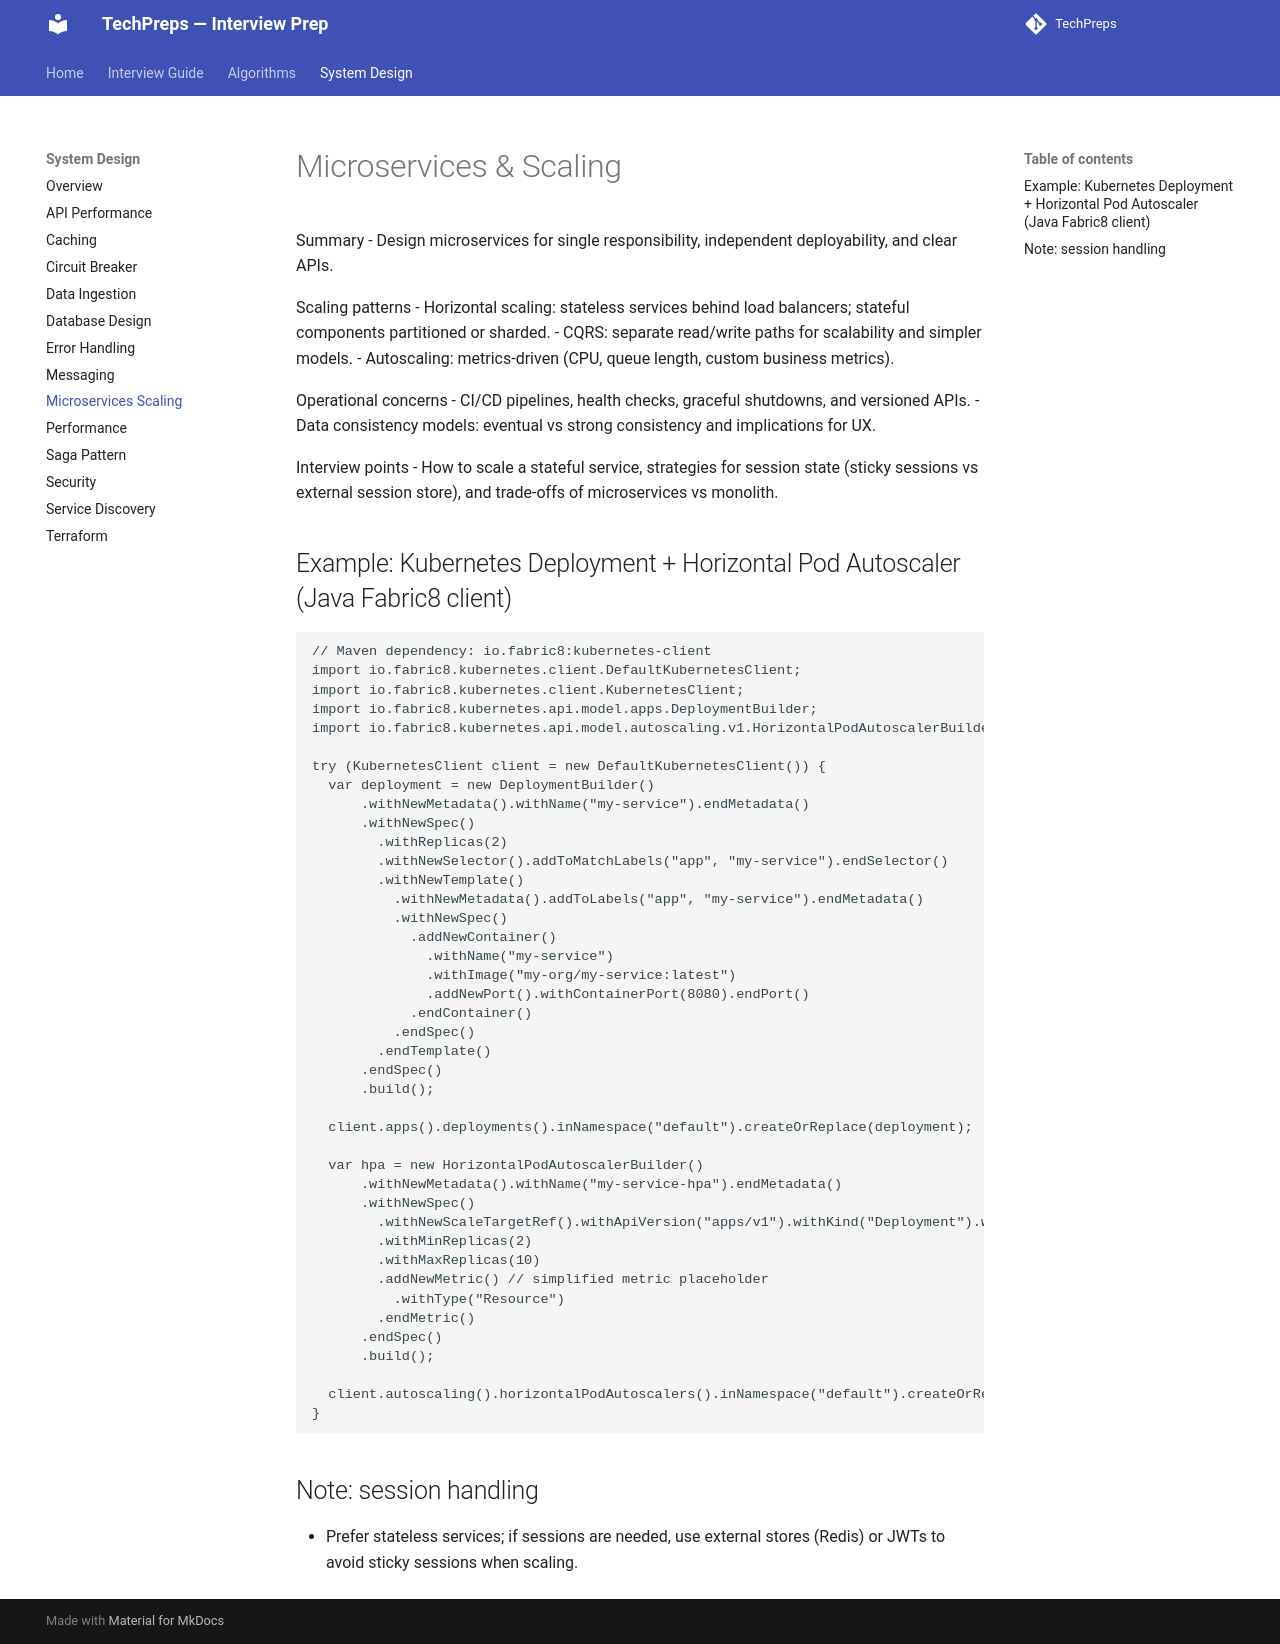

repository: nitinkc/TechPreps · page: system_design/microservices_scaling/index.html · generator: mkdocs

# Microservices & Scaling

Summary
- Design microservices for single responsibility, independent deployability, and clear APIs.

Scaling patterns
- Horizontal scaling: stateless services behind load balancers; stateful components partitioned or sharded.
- CQRS: separate read/write paths for scalability and simpler models.
- Autoscaling: metrics-driven (CPU, queue length, custom business metrics).

Operational concerns
- CI/CD pipelines, health checks, graceful shutdowns, and versioned APIs.
- Data consistency models: eventual vs strong consistency and implications for UX.

Interview points
- How to scale a stateful service, strategies for session state (sticky sessions vs external session store), and trade-offs of microservices vs monolith.

## Example: Kubernetes Deployment + Horizontal Pod Autoscaler (Java Fabric8 client)

```text
// Maven dependency: io.fabric8:kubernetes-client
import io.fabric8.kubernetes.client.DefaultKubernetesClient;
import io.fabric8.kubernetes.client.KubernetesClient;
import io.fabric8.kubernetes.api.model.apps.DeploymentBuilder;
import io.fabric8.kubernetes.api.model.autoscaling.v1.HorizontalPodAutoscalerBuilder;

try (KubernetesClient client = new DefaultKubernetesClient()) {
  var deployment = new DeploymentBuilder()
      .withNewMetadata().withName("my-service").endMetadata()
      .withNewSpec()
        .withReplicas(2)
        .withNewSelector().addToMatchLabels("app", "my-service").endSelector()
        .withNewTemplate()
          .withNewMetadata().addToLabels("app", "my-service").endMetadata()
          .withNewSpec()
            .addNewContainer()
              .withName("my-service")
              .withImage("my-org/my-service:latest")
              .addNewPort().withContainerPort(8080).endPort()
            .endContainer()
          .endSpec()
        .endTemplate()
      .endSpec()
      .build();

  client.apps().deployments().inNamespace("default").createOrReplace(deployment);

  var hpa = new HorizontalPodAutoscalerBuilder()
      .withNewMetadata().withName("my-service-hpa").endMetadata()
      .withNewSpec()
        .withNewScaleTargetRef().withApiVersion("apps/v1").withKind("Deployment").withName("my-service").endScaleTargetRef()
        .withMinReplicas(2)
        .withMaxReplicas(10)
        .addNewMetric() // simplified metric placeholder
          .withType("Resource")
        .endMetric()
      .endSpec()
      .build();

  client.autoscaling().horizontalPodAutoscalers().inNamespace("default").createOrReplace(hpa);
}
```

## Note: session handling
- Prefer stateless services; if sessions are needed, use external stores (Redis) or JWTs to avoid sticky sessions when scaling.
